Dataset: gtos-mobile (GitHub, faisu07/gtos-mobile). Classes: painting, aluminum, asphalt, brick, cement, cloth, dry leaf, glass, grass, large limestone, leaf, metal cover, moss, paint cover, painting turf, paper, pebble, plastic, plastic cover, root, sand, sandpaper, shale, small limestone, soil, steel, stone asphalt, stone brick, stone cement, turf, wood chips.

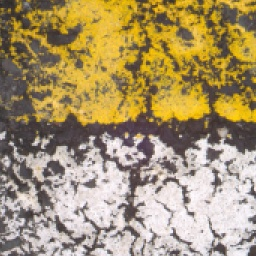
Label: painting

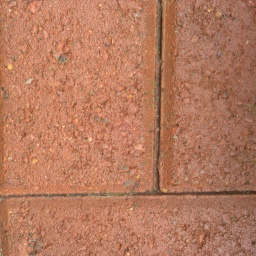
Label: brick

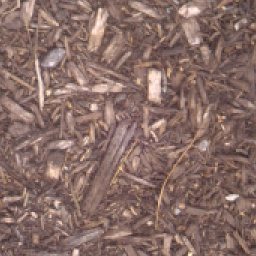
Label: wood chips

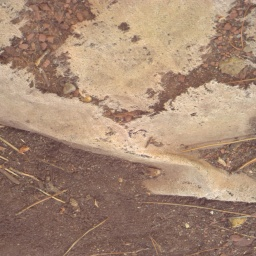
Label: paper

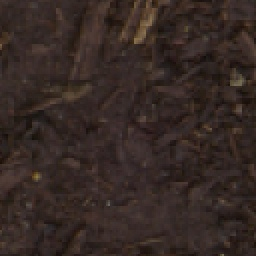
Label: soil

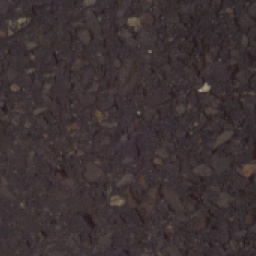
Label: stone asphalt
